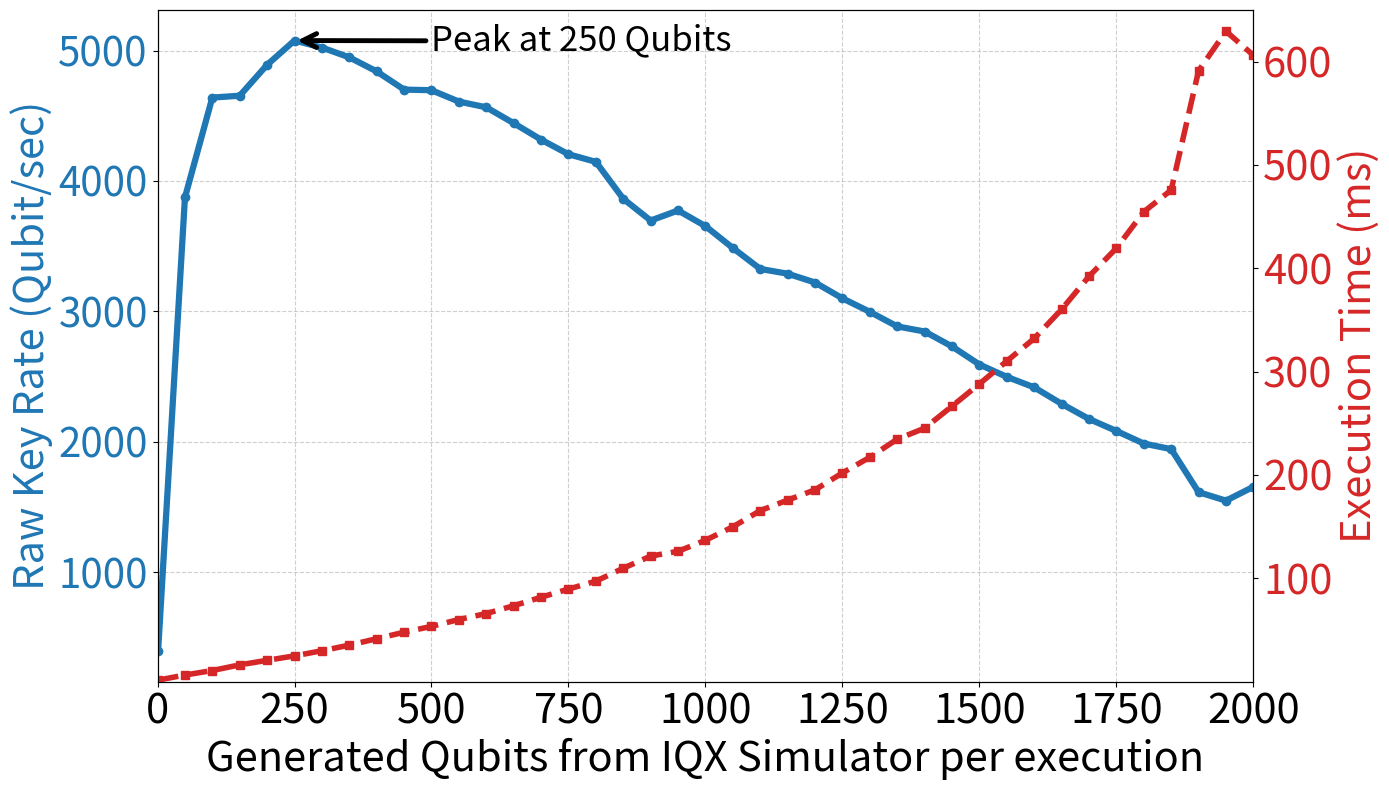

This chart was generated by the following Python code:
import matplotlib.pyplot as plt
import matplotlib.patches as patches
import os
import numpy as np

# データ
num_qubits_list = [
    1, 50, 100, 150, 200, 250, 300, 350, 400, 450,
    500, 550, 600, 650, 700, 750, 800, 850, 900, 950,
    1000, 1050, 1100,
    1150, 1200, 1250, 1300, 1350, 1400, 1450, 1500, 1550, 1600,
    1650, 1700, 1750, 1800, 1850, 1900, 1950, 2000, 2050, 2100,
    2150, 2200, 2250, 2300, 2350, 2400, 2450, 2500, 2550,
    2600, 2650, 2700, 2750, 2800, 2850, 2900, 2950
]

raw_keyrates = [
    394.76, 3873.46, 4639.69, 4654.06, 4891.08, 5077.23, 5023.35, 4948.22, 4840.17, 4700.80,
    4696.11, 4608.96, 4564.92, 4443.28, 4317.26, 4205.05, 4146.63, 3863.44, 3696.45, 3773.82,
    3653.62, 3486.02, 3325.44,
    3288.97, 3221.23, 3099.94, 2996.42, 2884.58, 2845.56, 2730.89, 2592.49, 2497.62, 2417.20,
    2290.91, 2174.82, 2082.63, 1986.22, 1943.35, 1613.41, 1548.22, 1654.25, 1582.38, 1531.99,
    1471.61, 1410.52, 1324.71, 1290.58, 1249.70, 1293.27, 1249.18, 1075.00, 1068.17,
    1043.35, 1015.27, 987.94, 969.21, 935.09, 909.84, 812.44, 785.60
]

runtimes = [
    0.00143, 0.00635, 0.01069, 0.01619, 0.02058, 0.02489, 0.02985, 0.03526, 0.04150, 0.04778,
    0.05343, 0.06008, 0.06587, 0.07338, 0.08164, 0.08955, 0.09717, 0.10974, 0.12146, 0.12610,
    0.13677, 0.14980, 0.16549,
    0.17564, 0.18560, 0.20195, 0.21710, 0.23464, 0.24523, 0.26654, 0.28813, 0.31019, 0.33206,
    0.36024, 0.39220, 0.41945, 0.45469, 0.47574, 0.59118, 0.62943, 0.60616, 0.64911, 0.68591,
    0.72907, 0.77622, 0.84867, 0.89120, 0.93946, 0.92744, 0.98032, 1.16255, 1.19258,
    1.24516, 1.30361, 1.36753, 1.41974, 1.49533, 1.56988, 1.77907, 1.87501
]
runtimes_ms = [t * 1000 for t in runtimes]


# 最大 Raw Key Rate を検出
max_keyrate = max(raw_keyrates)
max_index = raw_keyrates.index(max_keyrate)
max_qubit = num_qubits_list[max_index]

# グラフ描画
fig, ax1 = plt.subplots(figsize=(14, 8))

# 左軸: Raw Key Rate
color1 = 'tab:blue'
ax1.set_xlabel("Generated Qubits from IQX Simulator per execution", fontsize=30)
ax1.set_ylabel("Raw Key Rate (Qubit/sec)", color=color1, fontsize=30)

ax1.plot(num_qubits_list, raw_keyrates, marker='o', linestyle='-', color=color1, linewidth=4.5)

ax1.tick_params(axis='y', labelcolor=color1, labelsize=29)
ax1.tick_params(axis='x', labelsize=30)
ax1.grid(True, linestyle='--', alpha=0.6)
ax1.set_xticks(range(0, 2001, 250))

ax1.set_xlim(0, 2000)

# ax1.axvline(
#     x=max_qubit,
#     color='purple',
#     linestyle='--',
#     linewidth=3.5,
# )

ax1.annotate(
    'Peak at 250 Qubits',
    xy=(max_qubit, max_keyrate),                  
    xytext=(500, 5000),    # 注釈テキストの位置
    arrowprops=dict(arrowstyle='->', color='black', lw=3.5),
    fontsize=25,
    color='black'
)

# 小さな横型楕円を追加（matplotlib.patches.Ellipseを使用）
# ellipse = patches.Ellipse((1500, 2500), width=200, height=200, edgecolor='black', facecolor='none', lw=1)
# ax1.add_patch(ellipse)
# arrow_target_x = 1500 + 100 * np.cos(np.pi / 4)  # width方向の半径 * cos(45°)
# arrow_target_y = 2500 + 100 * np.sin(np.pi / 4)  # height方向の半径 * sin(45°)

# 矢印とラベルの追加
# ax1.annotate(
#     'hybrid',
#     xy=(arrow_target_x, arrow_target_y),
#     xytext=(1650, 2850),  # ラベル位置
#     arrowprops=dict(arrowstyle='<-', color='black', lw=2),
#     fontsize=22,
#     color='black'
# )

# 凡例表示
# ax1.legend(fontsize=25)

# 右軸: Runtime
ax2 = ax1.twinx()
color2 = 'tab:red'
ax2.set_ylabel("Execution Time (ms)", color=color2, fontsize=30)
ax2.plot(num_qubits_list, runtimes_ms, marker='s', linestyle='--', color=color2, label='Execution Time', linewidth=4.0)
ax2.tick_params(axis='y', labelcolor=color2, labelsize=30)
# y軸範囲と目盛り（msで指定）
ax2.set_ylim(0, 650)  # 0～150ms
yticks = np.arange(100, 651, 100)  # 30ms刻み
ax2.set_yticks(yticks)
# タイトル
# fig.suptitle("Raw Key Rate & Runtime vs Number of Qubits", fontsize=22)
fig.tight_layout()
# output_path = os.path.join(os.path.dirname(__file__), "raw_key_rate_runtime.pdf")
# plt.savefig(output_path, format='pdf')
# print(f"✅ Saved as: {output_path}")
plt.savefig('raw_key_rate_runtime.pdf', format='pdf', bbox_inches="tight")
